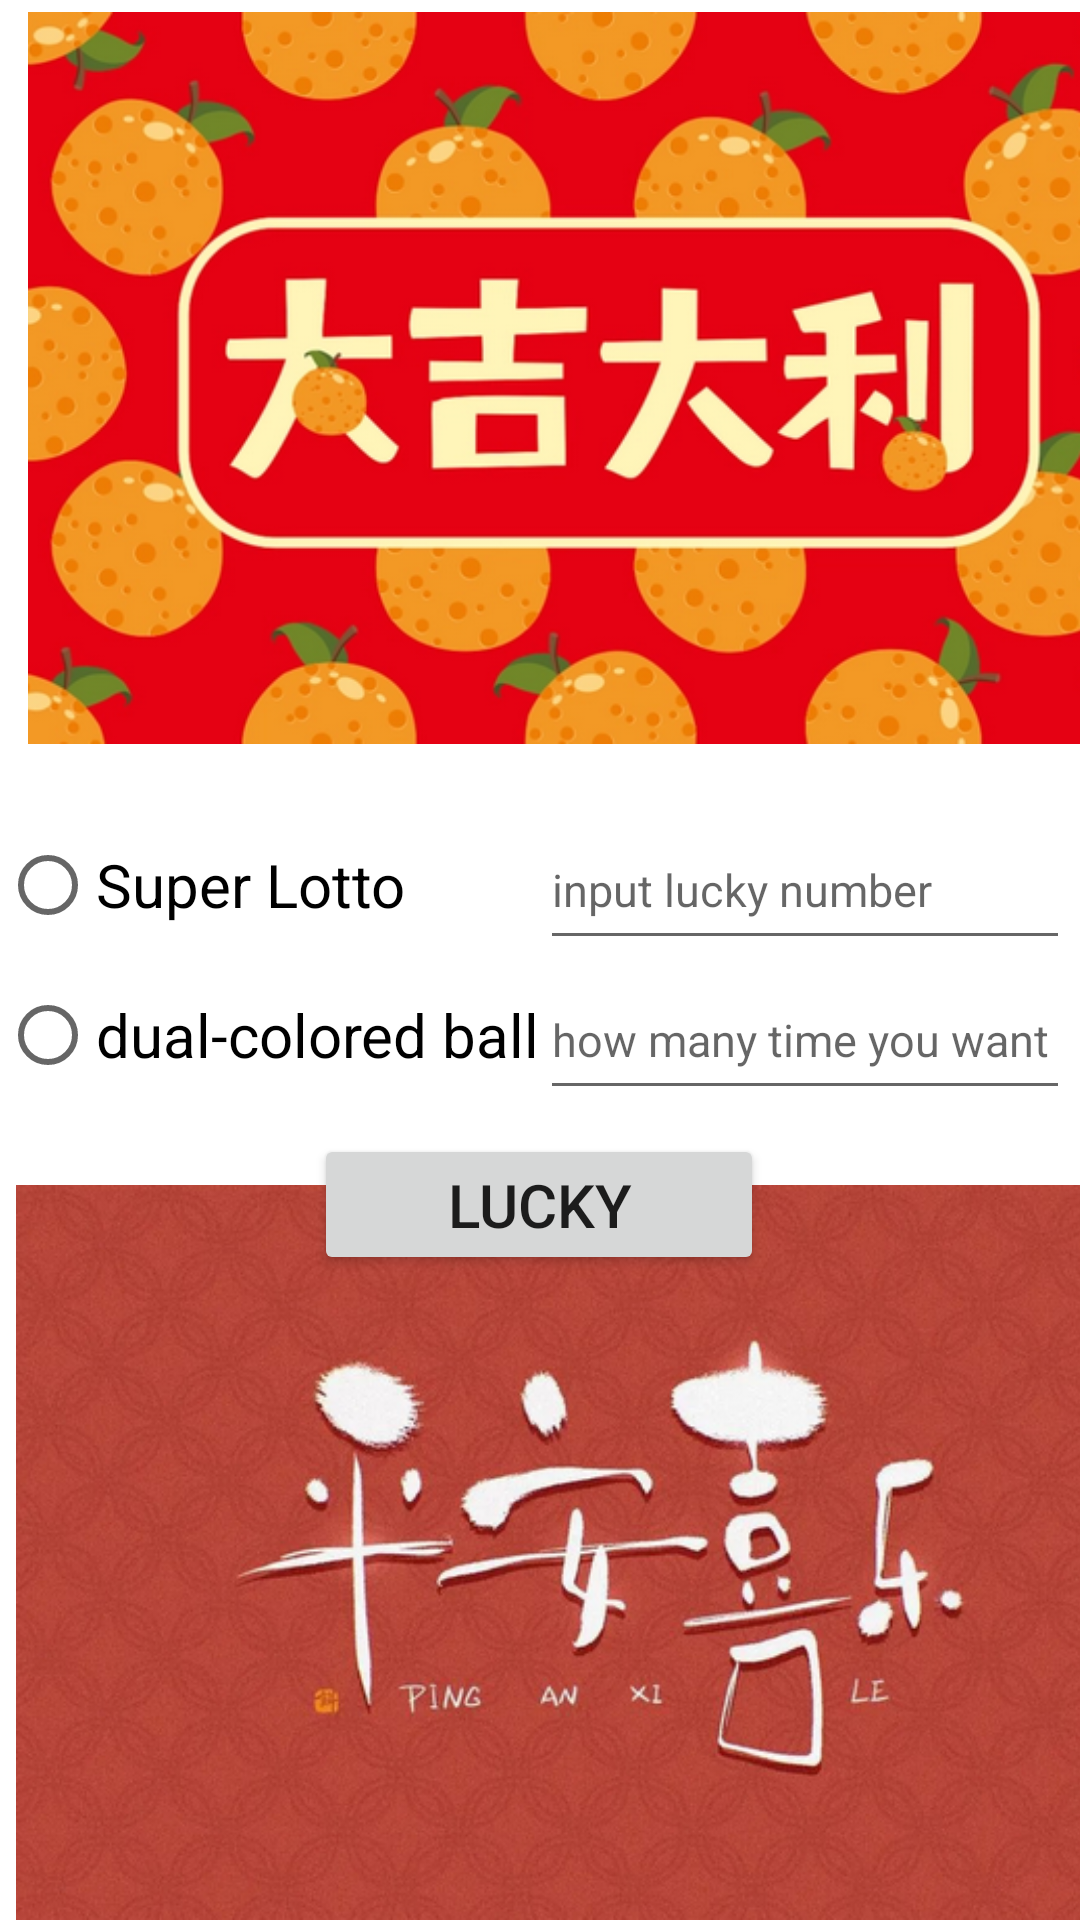

The Android layout XML behind this screen, and the referenced resources:
<!-- AndroidManifest.xml: application theme Theme.LuckyBoy -->
<!-- res/layout/activity_main.xml -->
<?xml version="1.0" encoding="utf-8"?>
<androidx.constraintlayout.widget.ConstraintLayout xmlns:android="http://schemas.android.com/apk/res/android"
    xmlns:app="http://schemas.android.com/apk/res-auto"
    xmlns:tools="http://schemas.android.com/tools"
    android:layout_width="match_parent"
    android:layout_height="match_parent"
    tools:context=".MainActivity">

    <LinearLayout
        android:layout_width="409dp"
        android:layout_height="244dp"
        android:layout_marginTop="4dp"
        android:orientation="horizontal"
        app:layout_constraintEnd_toEndOf="parent"
        app:layout_constraintHorizontal_bias="0.0"
        app:layout_constraintStart_toStartOf="parent"
        app:layout_constraintTop_toTopOf="parent">

        <ImageView
            android:id="@+id/imageView"
            android:layout_width="wrap_content"
            android:layout_height="wrap_content"
            android:layout_weight="1"
            android:src="@drawable/dajidali"/>
    </LinearLayout>

    <LinearLayout
        android:id="@+id/linearLayout2"
        android:layout_width="411dp"
        android:layout_height="245dp"
        android:orientation="horizontal"
        app:layout_constraintBottom_toBottomOf="parent"
        app:layout_constraintEnd_toEndOf="parent"
        app:layout_constraintHorizontal_bias="0.0"
        app:layout_constraintStart_toStartOf="parent"
        app:layout_constraintTop_toTopOf="parent"
        app:layout_constraintVertical_bias="1.0">

        <ImageView
            android:id="@+id/imageView2"
            android:layout_width="wrap_content"
            android:layout_height="wrap_content"
            android:layout_weight="1"
            android:src="@drawable/pinganxile" />
    </LinearLayout>

    <LinearLayout
        android:id="@+id/linearLayout"
        android:layout_width="0dp"
        android:layout_height="100dp"
        android:orientation="horizontal"
        app:layout_constraintBottom_toBottomOf="@+id/linearLayout2"
        app:layout_constraintEnd_toEndOf="parent"
        app:layout_constraintHorizontal_bias="0.571"
        app:layout_constraintStart_toStartOf="parent"
        app:layout_constraintTop_toTopOf="parent">

        <LinearLayout
            android:layout_width="match_parent"
            android:layout_height="match_parent"
            android:layout_weight="1"
            android:orientation="horizontal">

            <RadioGroup
                android:id="@+id/rg"
                android:layout_width="195dp"
                android:layout_height="100dp">

                <RadioButton
                    android:id="@+id/rb_big_happy"
                    android:layout_width="match_parent"
                    android:layout_height="50dp"
                    android:text="Super Lotto"
                    android:textSize="20dp" />

                <RadioButton
                    android:id="@+id/rb_double_balls"
                    android:layout_width="match_parent"
                    android:layout_height="50dp"
                    android:text="dual-colored ball"
                    android:textSize="20dp" />

            </RadioGroup>
        </LinearLayout>

        <LinearLayout
            android:layout_width="match_parent"
            android:layout_height="match_parent"
            android:layout_weight="1"
            android:orientation="vertical">

            <EditText
                android:id="@+id/tv_lucky"
                android:layout_width="wrap_content"
                android:layout_height="50dp"
                android:ems="10"
                android:hint="input lucky number"
                android:inputType="textPersonName"
                android:textSize="15dp" />

            <EditText
                android:id="@+id/tv_number"
                android:layout_width="wrap_content"
                android:layout_height="50dp"
                android:ems="10"
                android:hint="how many time you want"
                android:inputType="textPersonName"
                android:textSize="15dp" />
        </LinearLayout>

    </LinearLayout>


    <Button
        android:id="@+id/bt_lucky"
        android:layout_width="150dp"
        android:layout_height="47dp"
        android:layout_marginTop="8dp"
        android:text="Lucky"
        android:textSize="20dp"
        app:layout_constraintEnd_toEndOf="parent"
        app:layout_constraintHorizontal_bias="0.498"
        app:layout_constraintStart_toStartOf="parent"
        app:layout_constraintTop_toBottomOf="@+id/linearLayout" />

</androidx.constraintlayout.widget.ConstraintLayout>
<!-- resources referenced by this layout -->
<resources>
  <!-- drawable dajidali: png bitmap (drawable, 269525 bytes) -->
  <!-- drawable pinganxile: png bitmap (drawable, 345872 bytes) -->
  <style name="Theme.LuckyBoy" parent="Theme.MaterialComponents.DayNight.DarkActionBar">
          
          <item name="colorPrimary">@color/purple_500</item>
          <item name="colorPrimaryVariant">@color/purple_700</item>
          <item name="colorOnPrimary">@color/white</item>
          
          <item name="colorSecondary">@color/teal_200</item>
          <item name="colorSecondaryVariant">@color/teal_700</item>
          <item name="colorOnSecondary">@color/black</item>
          
          <item name="android:statusBarColor" tools:targetApi="l">?attr/colorPrimaryVariant</item>
          
      </style>
  <!-- not gathered from this repository: default colours our renderer supplied (Android Studio template values) -->
  <color name="purple_500">#FF6200EE</color>
  <color name="purple_700">#FF3700B3</color>
  <color name="teal_200">#FF03DAC5</color>
  <color name="teal_700">#FF018786</color>
  <color name="black">#FF000000</color>
  <color name="white">#FFFFFFFF</color>
</resources>
